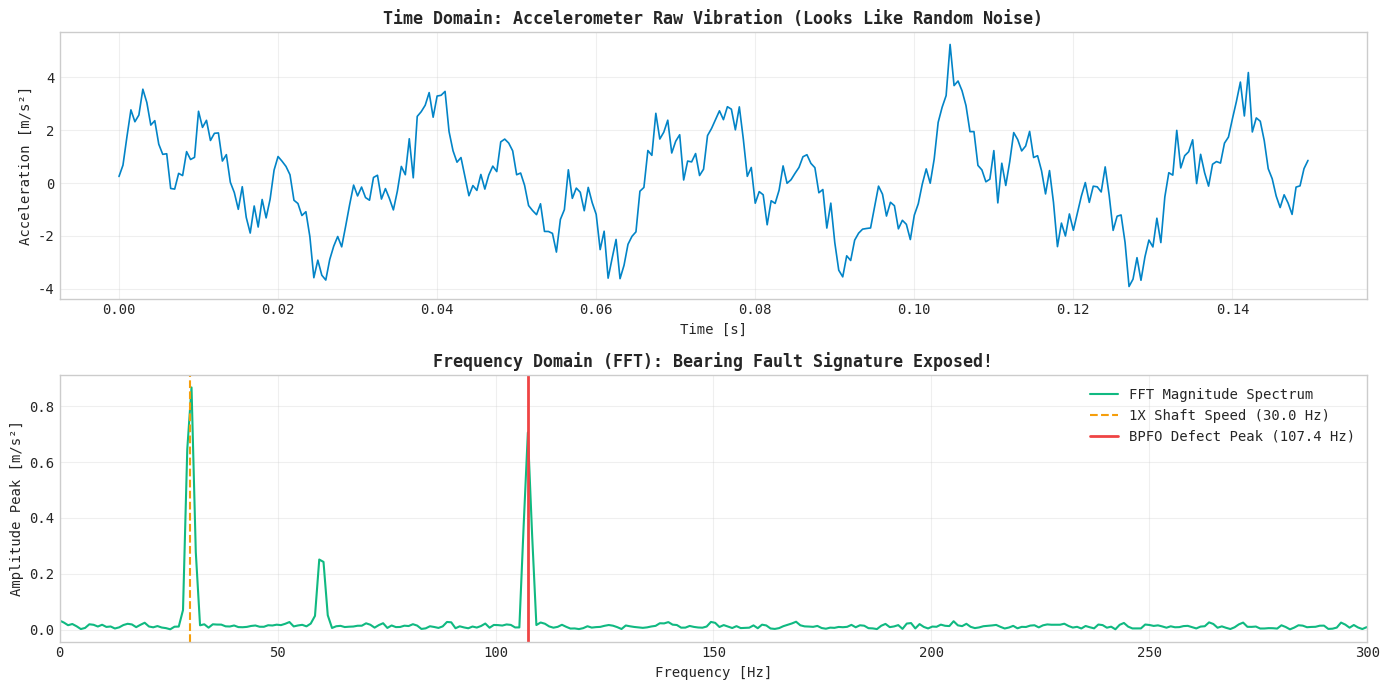

Source code (Python):
# Step 1: Install & Verify Python Scientific Environment
!pip install -q numpy scipy scikit-learn pandas matplotlib seaborn

import numpy as np
import pandas as pd
import scipy.signal as signal
import matplotlib.pyplot as plt
import seaborn as sns

plt.style.use('seaborn-v0_8-whitegrid' if 'seaborn-v0_8-whitegrid' in plt.style.available else 'default')
plt.rcParams['font.family'] = 'monospace'
print("✓ Industrial ML environment loaded successfully.")


# 1. Synthesize Accelerometer Vibration Signal with Bearing Outer Race Defect
np.random.seed(42)
Fs = 2000.0  # Sampling frequency: 2000 Hz
T = 1.0 / Fs
N = 2048
time = np.linspace(0.0, N*T, N, endpoint=False)

# Motor speed: 1800 RPM -> 30 Hz shaft rotational frequency
f_shaft = 30.0
# Bearing outer race defect frequency (BPFO) ~ 3.58 * f_shaft
f_bpfo = 3.58 * f_shaft  # 107.4 Hz

# Synthetic vibration = 1X unbalance + 2X misalignment + BPFO impacts + noise
sig_1x = 1.8 * np.sin(2.0 * np.pi * f_shaft * time)
sig_2x = 0.6 * np.sin(2.0 * np.pi * (2 * f_shaft) * time)
sig_bpfo = 1.4 * np.sin(2.0 * np.pi * f_bpfo * time)
noise = 0.5 * np.random.randn(N)

vibration_accel = sig_1x + sig_2x + sig_bpfo + noise
print(f"Vibration signal generated: {N} samples over {N*T:.2f} seconds.")


# 2. Compute FFT Spectrum with Hanning Window
# Apply Hanning window to eliminate boundary leakage
window = np.hanning(N)
windowed_sig = vibration_accel * window

# Compute discrete Fourier Transform
fft_vals = np.fft.rfft(windowed_sig)
fft_freqs = np.fft.rfftfreq(N, T)
fft_mag = (2.0 / N) * np.abs(fft_vals)

fig, axes = plt.subplots(2, 1, figsize=(14, 7), sharex=False)

# Time domain plot
axes[0].plot(time[:300], vibration_accel[:300], color='#0284c7', linewidth=1.2)
axes[0].set_title("Time Domain: Accelerometer Raw Vibration (Looks Like Random Noise)", fontweight='bold')
axes[0].set_xlabel("Time [s]")
axes[0].set_ylabel("Acceleration [m/s²]")
axes[0].grid(True, alpha=0.3)

# Frequency domain plot
axes[1].plot(fft_freqs, fft_mag, color='#10b981', linewidth=1.5, label='FFT Magnitude Spectrum')
axes[1].axvline(f_shaft, color='#f59e0b', linestyle='--', label=f'1X Shaft Speed ({f_shaft:.1f} Hz)')
axes[1].axvline(f_bpfo, color='#ef4444', linestyle='-', linewidth=2, label=f'BPFO Defect Peak ({f_bpfo:.1f} Hz)')
axes[1].set_xlim(0, 300)
axes[1].set_title("Frequency Domain (FFT): Bearing Fault Signature Exposed!", fontweight='bold')
axes[1].set_xlabel("Frequency [Hz]")
axes[1].set_ylabel("Amplitude Peak [m/s²]")
axes[1].legend()
axes[1].grid(True, alpha=0.3)

plt.tight_layout()
plt.show()


# Exercise Challenge:
# Locate the frequency with maximum magnitude between 90 Hz and 130 Hz (BPFO range)
bpfo_band = (fft_freqs >= 90) & (fft_freqs <= 130)
peak_freq = fft_freqs[bpfo_band][np.argmax(fft_mag[bpfo_band])]
print(f"Detected Bearing Defect Frequency Peak at: {peak_freq:.2f} Hz (Expected ~107.4 Hz)")
assert abs(peak_freq - f_bpfo) < 2.0, "FFT defect peak detection out of tolerance!"
print("✓ Vibration analysis exercise passed.")
